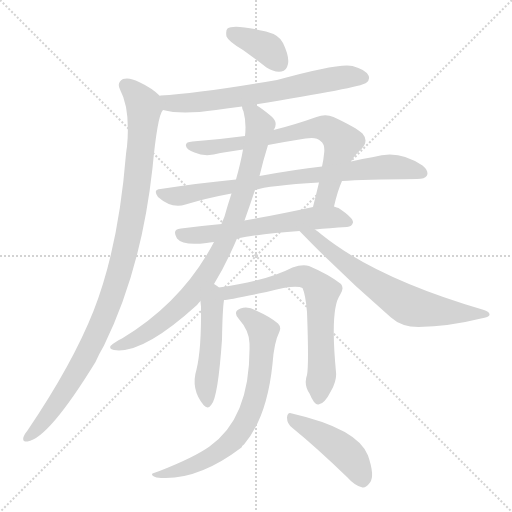
t = 0.00 s
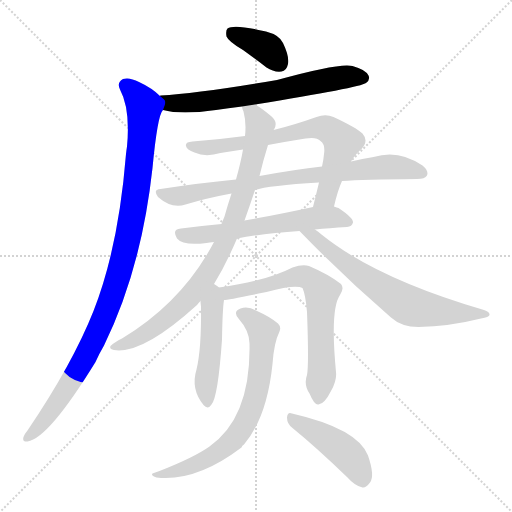
t = 1.91 s
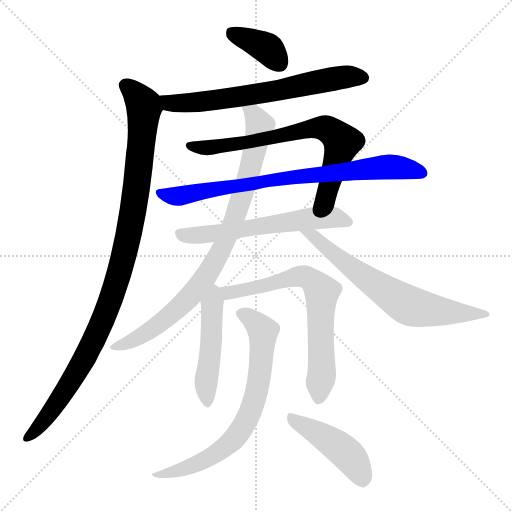
t = 3.81 s
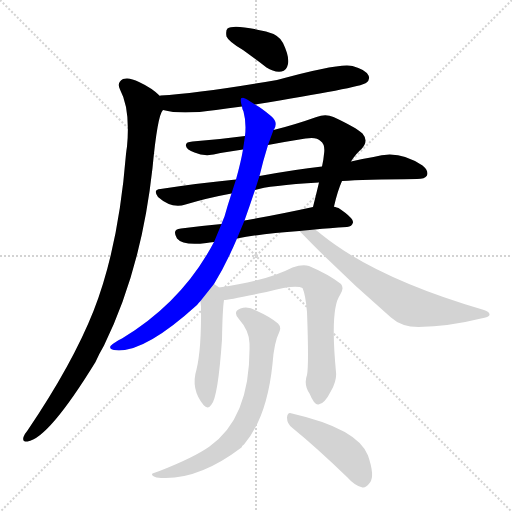
t = 5.72 s
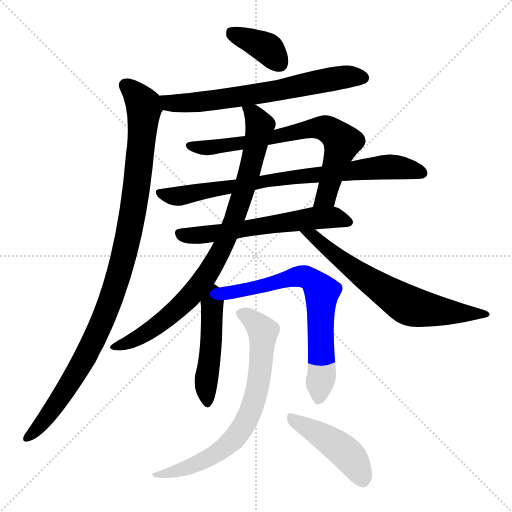
t = 7.62 s
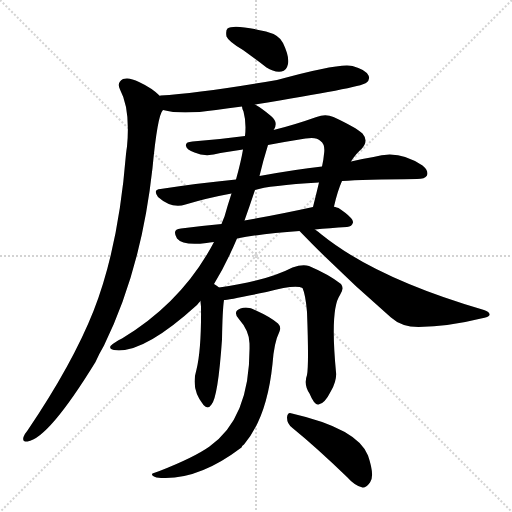
t = 9.53 s

The animated SVG that drew these frames (rendered in a browser with its animation timeline set to each time). Animation: 12 CSS @keyframes rules; one cycle of 9.53 s.

<svg version="1.1" viewBox="0 0 1024 1024" xmlns="http://www.w3.org/2000/svg">
  <g stroke="lightgray" stroke-dasharray="1,1" stroke-width="1" transform="scale(4, 4)">
    <line x1="0" y1="0" x2="256" y2="256"></line>
    <line x1="256" y1="0" x2="0" y2="256"></line>
    <line x1="128" y1="0" x2="128" y2="256"></line>
    <line x1="0" y1="128" x2="256" y2="128"></line>
  </g>
<g transform="scale(1, -1) translate(0, -900)">
   <style type="text/css">
    @keyframes keyframes0 {
      from {
       stroke: blue;
       stroke-dashoffset: 376;
       stroke-width: 128;
       }
       55% {
       animation-timing-function: step-end;
       stroke: blue;
       stroke-dashoffset: 0;
       stroke-width: 128;
       }
       to {
       stroke: black;
       stroke-width: 1024;
       }
       }
       #make-me-a-hanzi-animation-0 {
         animation: keyframes0 0.555990s both;
         animation-delay: 0.000000s;
         animation-timing-function: linear;
       }
    @keyframes keyframes1 {
      from {
       stroke: blue;
       stroke-dashoffset: 661;
       stroke-width: 128;
       }
       68% {
       animation-timing-function: step-end;
       stroke: blue;
       stroke-dashoffset: 0;
       stroke-width: 128;
       }
       to {
       stroke: black;
       stroke-width: 1024;
       }
       }
       #make-me-a-hanzi-animation-1 {
         animation: keyframes1 0.787923s both;
         animation-delay: 0.555990s;
         animation-timing-function: linear;
       }
    @keyframes keyframes2 {
      from {
       stroke: blue;
       stroke-dashoffset: 1029;
       stroke-width: 128;
       }
       77% {
       animation-timing-function: step-end;
       stroke: blue;
       stroke-dashoffset: 0;
       stroke-width: 128;
       }
       to {
       stroke: black;
       stroke-width: 1024;
       }
       }
       #make-me-a-hanzi-animation-2 {
         animation: keyframes2 1.087402s both;
         animation-delay: 1.343913s;
         animation-timing-function: linear;
       }
    @keyframes keyframes3 {
      from {
       stroke: blue;
       stroke-dashoffset: 711;
       stroke-width: 128;
       }
       70% {
       animation-timing-function: step-end;
       stroke: blue;
       stroke-dashoffset: 0;
       stroke-width: 128;
       }
       to {
       stroke: black;
       stroke-width: 1024;
       }
       }
       #make-me-a-hanzi-animation-3 {
         animation: keyframes3 0.828613s both;
         animation-delay: 2.431315s;
         animation-timing-function: linear;
       }
    @keyframes keyframes4 {
      from {
       stroke: blue;
       stroke-dashoffset: 788;
       stroke-width: 128;
       }
       72% {
       animation-timing-function: step-end;
       stroke: blue;
       stroke-dashoffset: 0;
       stroke-width: 128;
       }
       to {
       stroke: black;
       stroke-width: 1024;
       }
       }
       #make-me-a-hanzi-animation-4 {
         animation: keyframes4 0.891276s both;
         animation-delay: 3.259928s;
         animation-timing-function: linear;
       }
    @keyframes keyframes5 {
      from {
       stroke: blue;
       stroke-dashoffset: 596;
       stroke-width: 128;
       }
       66% {
       animation-timing-function: step-end;
       stroke: blue;
       stroke-dashoffset: 0;
       stroke-width: 128;
       }
       to {
       stroke: black;
       stroke-width: 1024;
       }
       }
       #make-me-a-hanzi-animation-5 {
         animation: keyframes5 0.735026s both;
         animation-delay: 4.151204s;
         animation-timing-function: linear;
       }
    @keyframes keyframes6 {
      from {
       stroke: blue;
       stroke-dashoffset: 858;
       stroke-width: 128;
       }
       74% {
       animation-timing-function: step-end;
       stroke: blue;
       stroke-dashoffset: 0;
       stroke-width: 128;
       }
       to {
       stroke: black;
       stroke-width: 1024;
       }
       }
       #make-me-a-hanzi-animation-6 {
         animation: keyframes6 0.948242s both;
         animation-delay: 4.886230s;
         animation-timing-function: linear;
       }
    @keyframes keyframes7 {
      from {
       stroke: blue;
       stroke-dashoffset: 669;
       stroke-width: 128;
       }
       69% {
       animation-timing-function: step-end;
       stroke: blue;
       stroke-dashoffset: 0;
       stroke-width: 128;
       }
       to {
       stroke: black;
       stroke-width: 1024;
       }
       }
       #make-me-a-hanzi-animation-7 {
         animation: keyframes7 0.794434s both;
         animation-delay: 5.834473s;
         animation-timing-function: linear;
       }
    @keyframes keyframes8 {
      from {
       stroke: blue;
       stroke-dashoffset: 485;
       stroke-width: 128;
       }
       61% {
       animation-timing-function: step-end;
       stroke: blue;
       stroke-dashoffset: 0;
       stroke-width: 128;
       }
       to {
       stroke: black;
       stroke-width: 1024;
       }
       }
       #make-me-a-hanzi-animation-8 {
         animation: keyframes8 0.644694s both;
         animation-delay: 6.628906s;
         animation-timing-function: linear;
       }
    @keyframes keyframes9 {
      from {
       stroke: blue;
       stroke-dashoffset: 686;
       stroke-width: 128;
       }
       69% {
       animation-timing-function: step-end;
       stroke: blue;
       stroke-dashoffset: 0;
       stroke-width: 128;
       }
       to {
       stroke: black;
       stroke-width: 1024;
       }
       }
       #make-me-a-hanzi-animation-9 {
         animation: keyframes9 0.808268s both;
         animation-delay: 7.273600s;
         animation-timing-function: linear;
       }
    @keyframes keyframes10 {
      from {
       stroke: blue;
       stroke-dashoffset: 714;
       stroke-width: 128;
       }
       70% {
       animation-timing-function: step-end;
       stroke: blue;
       stroke-dashoffset: 0;
       stroke-width: 128;
       }
       to {
       stroke: black;
       stroke-width: 1024;
       }
       }
       #make-me-a-hanzi-animation-10 {
         animation: keyframes10 0.831055s both;
         animation-delay: 8.081868s;
         animation-timing-function: linear;
       }
    @keyframes keyframes11 {
      from {
       stroke: blue;
       stroke-dashoffset: 446;
       stroke-width: 128;
       }
       59% {
       animation-timing-function: step-end;
       stroke: blue;
       stroke-dashoffset: 0;
       stroke-width: 128;
       }
       to {
       stroke: black;
       stroke-width: 1024;
       }
       }
       #make-me-a-hanzi-animation-11 {
         animation: keyframes11 0.612956s both;
         animation-delay: 8.912923s;
         animation-timing-function: linear;
       }
</style>
<path d="M 486.0 800.0 Q 508.0 784.0 533.0 765.0 Q 548.0 755.0 563.0 757.0 Q 573.0 758.0 576.0 772.0 Q 579.0 787.0 566.0 814.0 Q 559.0 830.0 532.0 837.0 Q 468.0 852.0 455.0 843.0 Q 451.0 839.0 453.0 827.0 Q 457.0 817.0 486.0 800.0 Z" fill="lightgray"></path> 
<path d="M 510.0 691.0 Q 720.0 725.0 732.0 734.0 Q 741.0 741.0 737.0 749.0 Q 731.0 761.0 705.0 768.0 Q 680.0 775.0 554.0 740.0 Q 398.0 713.0 321.0 709.0 Q 320.0 709.0 320.0 708.0 C 290.0 704.0 297.0 686.0 326.0 680.0 Q 362.0 670.0 432.0 680.0 Q 456.0 684.0 484.0 687.0 L 510.0 691.0 Z" fill="lightgray"></path> 
<path d="M 320.0 708.0 Q 304.0 724.0 278.0 736.0 Q 259.0 746.0 246.0 742.0 Q 233.0 735.0 240.0 721.0 Q 261.0 682.0 254.0 607.0 Q 253.0 601.0 252.0 592.0 Q 237.0 405.0 187.0 278.0 Q 145.0 172.0 55.0 39.0 Q 49.0 32.0 47.0 26.0 Q 44.0 16.0 55.0 17.0 Q 97.0 23.0 191.0 176.0 Q 198.0 192.0 208.0 209.0 Q 283.0 362.0 305.0 564.0 Q 315.0 670.0 326.0 680.0 C 333.0 698.0 333.0 698.0 320.0 708.0 Z" fill="lightgray"></path> 
<path d="M 668.0 487.0 Q 675.0 518.0 684.0 538.0 L 702.0 577.0 Q 712.0 593.0 723.0 602.0 Q 738.0 618.0 725.0 633.0 Q 712.0 645.0 667.0 666.0 Q 651.0 673.0 633.0 666.0 Q 588.0 650.0 547.0 640.0 L 490.0 628.0 Q 438.0 621.0 385.0 617.0 Q 370.0 616.0 372.0 608.0 Q 373.0 601.0 389.0 595.0 Q 411.0 585.0 441.0 594.0 Q 463.0 598.0 486.0 601.0 L 536.0 610.0 Q 573.0 617.0 611.0 623.0 Q 633.0 627.0 641.0 618.0 Q 651.0 611.0 648.0 592.0 Q 647.0 580.0 644.0 567.0 L 638.0 535.0 Q 632.0 510.0 626.0 486.0 C 619.0 457.0 661.0 458.0 668.0 487.0 Z" fill="lightgray"></path> 
<path d="M 684.0 538.0 Q 726.0 541.0 834.0 542.0 Q 850.0 542.0 854.0 549.0 Q 858.0 558.0 845.0 569.0 Q 797.0 602.0 747.0 586.0 Q 725.0 583.0 702.0 577.0 L 644.0 567.0 Q 590.0 561.0 519.0 548.0 L 472.0 541.0 Q 399.0 534.0 321.0 522.0 Q 305.0 521.0 316.0 506.0 Q 343.0 482.0 371.0 491.0 Q 414.0 504.0 463.0 513.0 L 510.0 520.0 Q 537.0 529.0 638.0 535.0 L 684.0 538.0 Z" fill="lightgray"></path> 
<path d="M 474.0 423.0 Q 526.0 433.0 599.0 438.0 L 630.0 441.0 Q 658.0 444.0 694.0 446.0 Q 704.0 447.0 706.0 455.0 Q 707.0 464.0 677.0 484.0 Q 674.0 485.0 668.0 487.0 L 626.0 486.0 Q 553.0 470.0 489.0 459.0 L 443.0 452.0 Q 400.0 448.0 362.0 443.0 Q 343.0 442.0 354.0 423.0 Q 366.0 408.0 413.0 414.0 Q 419.0 415.0 428.0 416.0 L 474.0 423.0 Z" fill="lightgray"></path> 
<path d="M 428.0 332.0 Q 452.0 371.0 474.0 423.0 L 489.0 459.0 Q 499.0 487.0 510.0 520.0 L 519.0 548.0 Q 526.0 578.0 536.0 610.0 L 547.0 640.0 Q 547.0 641.0 548.0 641.0 Q 557.0 656.0 542.0 668.0 Q 523.0 684.0 510.0 691.0 C 485.0 707.0 477.0 712.0 484.0 687.0 Q 484.0 683.0 487.0 677.0 Q 493.0 655.0 490.0 628.0 L 486.0 601.0 Q 482.0 577.0 472.0 541.0 L 463.0 513.0 Q 456.0 492.0 449.0 467.0 Q 446.0 460.0 443.0 452.0 L 428.0 416.0 Q 365.0 296.0 244.0 223.0 Q 229.0 216.0 221.0 208.0 Q 218.0 202.0 228.0 200.0 Q 285.0 191.0 394.0 290.0 Q 397.0 294.0 401.0 298.0 L 428.0 332.0 Z" fill="lightgray"></path> 
<path d="M 599.0 438.0 Q 687.0 347.0 782.0 265.0 Q 803.0 246.0 837.0 246.0 Q 898.0 247.0 962.0 263.0 Q 978.0 266.0 979.0 270.0 Q 980.0 276.0 968.0 280.0 Q 752.0 343.0 643.0 431.0 Q 636.0 437.0 630.0 441.0 C 606.0 459.0 578.0 460.0 599.0 438.0 Z" fill="lightgray"></path> 
<path d="M 438.0 325.0 Q 434.0 329.0 428.0 332.0 C 402.0 348.0 399.0 328.0 401.0 298.0 Q 401.0 294.0 402.0 287.0 Q 403.0 202.0 393.0 161.0 Q 381.0 122.0 407.0 90.0 Q 416.0 80.0 423.0 91.0 Q 436.0 106.0 444.0 221.0 Q 445.0 281.0 448.0 300.0 C 450.0 316.0 450.0 316.0 438.0 325.0 Z" fill="lightgray"></path> 
<path d="M 614.0 150.0 Q 607.0 131.0 619.0 113.0 Q 629.0 89.0 637.0 91.0 Q 649.0 92.0 662.0 118.0 Q 674.0 139.0 672.0 156.0 Q 660.0 282.0 680.0 310.0 Q 689.0 323.0 682.0 332.0 Q 658.0 351.0 618.0 368.0 Q 605.0 372.0 585.0 365.0 Q 533.0 338.0 438.0 325.0 C 408.0 321.0 418.0 296.0 448.0 300.0 Q 455.0 300.0 533.0 316.0 Q 591.0 332.0 605.0 324.0 Q 611.0 311.0 614.0 276.0 Q 618.0 170.0 614.0 150.0 Z" fill="lightgray"></path> 
<path d="M 499.0 213.0 Q 502.0 65.0 419.0 7.0 Q 388.0 -15.0 319.0 -42.0 Q 309.0 -45.0 305.0 -47.0 Q 301.0 -51.0 313.0 -55.0 Q 392.0 -64.0 483.0 5.0 Q 484.0 9.0 488.0 11.0 Q 534.0 65.0 545.0 172.0 Q 548.0 215.0 559.0 237.0 Q 563.0 246.0 556.0 253.0 Q 541.0 266.0 512.0 279.0 Q 496.0 288.0 481.0 283.0 Q 465.0 277.0 477.0 263.0 Q 499.0 238.0 499.0 213.0 Z" fill="lightgray"></path> 
<path d="M 585.0 44.0 Q 634.0 4.0 694.0 -54.0 Q 710.0 -72.0 725.0 -75.0 Q 732.0 -76.0 740.0 -65.0 Q 750.0 -52.0 736.0 -11.0 Q 715.0 43.0 584.0 73.0 Q 575.0 77.0 574.0 65.0 Q 574.0 52.0 585.0 44.0 Z" fill="lightgray"></path> 
      <clipPath id="make-me-a-hanzi-clip-0">
      <path d="M 486.0 800.0 Q 508.0 784.0 533.0 765.0 Q 548.0 755.0 563.0 757.0 Q 573.0 758.0 576.0 772.0 Q 579.0 787.0 566.0 814.0 Q 559.0 830.0 532.0 837.0 Q 468.0 852.0 455.0 843.0 Q 451.0 839.0 453.0 827.0 Q 457.0 817.0 486.0 800.0 Z" fill="lightgray"></path>
      </clipPath>
      <path clip-path="url(#make-me-a-hanzi-clip-0)" d="M 461.0 837.0 L 530.0 806.0 L 560.0 773.0 " fill="none" id="make-me-a-hanzi-animation-0" stroke-dasharray="248 496" stroke-linecap="round"></path>

      <clipPath id="make-me-a-hanzi-clip-1">
      <path d="M 510.0 691.0 Q 720.0 725.0 732.0 734.0 Q 741.0 741.0 737.0 749.0 Q 731.0 761.0 705.0 768.0 Q 680.0 775.0 554.0 740.0 Q 398.0 713.0 321.0 709.0 Q 320.0 709.0 320.0 708.0 C 290.0 704.0 297.0 686.0 326.0 680.0 Q 362.0 670.0 432.0 680.0 Q 456.0 684.0 484.0 687.0 L 510.0 691.0 Z" fill="lightgray"></path>
      </clipPath>
      <path clip-path="url(#make-me-a-hanzi-clip-1)" d="M 327.0 702.0 L 345.0 693.0 L 386.0 694.0 L 521.0 711.0 L 688.0 746.0 L 725.0 745.0 " fill="none" id="make-me-a-hanzi-animation-1" stroke-dasharray="533 1066" stroke-linecap="round"></path>

      <clipPath id="make-me-a-hanzi-clip-2">
      <path d="M 320.0 708.0 Q 304.0 724.0 278.0 736.0 Q 259.0 746.0 246.0 742.0 Q 233.0 735.0 240.0 721.0 Q 261.0 682.0 254.0 607.0 Q 253.0 601.0 252.0 592.0 Q 237.0 405.0 187.0 278.0 Q 145.0 172.0 55.0 39.0 Q 49.0 32.0 47.0 26.0 Q 44.0 16.0 55.0 17.0 Q 97.0 23.0 191.0 176.0 Q 198.0 192.0 208.0 209.0 Q 283.0 362.0 305.0 564.0 Q 315.0 670.0 326.0 680.0 C 333.0 698.0 333.0 698.0 320.0 708.0 Z" fill="lightgray"></path>
      </clipPath>
      <path clip-path="url(#make-me-a-hanzi-clip-2)" d="M 251.0 729.0 L 273.0 710.0 L 288.0 685.0 L 271.0 510.0 L 244.0 374.0 L 207.0 263.0 L 167.0 177.0 L 102.0 77.0 L 56.0 26.0 " fill="none" id="make-me-a-hanzi-animation-2" stroke-dasharray="901 1802" stroke-linecap="round"></path>

      <clipPath id="make-me-a-hanzi-clip-3">
      <path d="M 668.0 487.0 Q 675.0 518.0 684.0 538.0 L 702.0 577.0 Q 712.0 593.0 723.0 602.0 Q 738.0 618.0 725.0 633.0 Q 712.0 645.0 667.0 666.0 Q 651.0 673.0 633.0 666.0 Q 588.0 650.0 547.0 640.0 L 490.0 628.0 Q 438.0 621.0 385.0 617.0 Q 370.0 616.0 372.0 608.0 Q 373.0 601.0 389.0 595.0 Q 411.0 585.0 441.0 594.0 Q 463.0 598.0 486.0 601.0 L 536.0 610.0 Q 573.0 617.0 611.0 623.0 Q 633.0 627.0 641.0 618.0 Q 651.0 611.0 648.0 592.0 Q 647.0 580.0 644.0 567.0 L 638.0 535.0 Q 632.0 510.0 626.0 486.0 C 619.0 457.0 661.0 458.0 668.0 487.0 Z" fill="lightgray"></path>
      </clipPath>
      <path clip-path="url(#make-me-a-hanzi-clip-3)" d="M 381.0 609.0 L 419.0 604.0 L 632.0 645.0 L 654.0 642.0 L 684.0 615.0 L 652.0 507.0 L 633.0 491.0 " fill="none" id="make-me-a-hanzi-animation-3" stroke-dasharray="583 1166" stroke-linecap="round"></path>

      <clipPath id="make-me-a-hanzi-clip-4">
      <path d="M 684.0 538.0 Q 726.0 541.0 834.0 542.0 Q 850.0 542.0 854.0 549.0 Q 858.0 558.0 845.0 569.0 Q 797.0 602.0 747.0 586.0 Q 725.0 583.0 702.0 577.0 L 644.0 567.0 Q 590.0 561.0 519.0 548.0 L 472.0 541.0 Q 399.0 534.0 321.0 522.0 Q 305.0 521.0 316.0 506.0 Q 343.0 482.0 371.0 491.0 Q 414.0 504.0 463.0 513.0 L 510.0 520.0 Q 537.0 529.0 638.0 535.0 L 684.0 538.0 Z" fill="lightgray"></path>
      </clipPath>
      <path clip-path="url(#make-me-a-hanzi-clip-4)" d="M 319.0 514.0 L 361.0 508.0 L 564.0 544.0 L 771.0 566.0 L 816.0 563.0 L 845.0 554.0 " fill="none" id="make-me-a-hanzi-animation-4" stroke-dasharray="660 1320" stroke-linecap="round"></path>

      <clipPath id="make-me-a-hanzi-clip-5">
      <path d="M 474.0 423.0 Q 526.0 433.0 599.0 438.0 L 630.0 441.0 Q 658.0 444.0 694.0 446.0 Q 704.0 447.0 706.0 455.0 Q 707.0 464.0 677.0 484.0 Q 674.0 485.0 668.0 487.0 L 626.0 486.0 Q 553.0 470.0 489.0 459.0 L 443.0 452.0 Q 400.0 448.0 362.0 443.0 Q 343.0 442.0 354.0 423.0 Q 366.0 408.0 413.0 414.0 Q 419.0 415.0 428.0 416.0 L 474.0 423.0 Z" fill="lightgray"></path>
      </clipPath>
      <path clip-path="url(#make-me-a-hanzi-clip-5)" d="M 360.0 432.0 L 401.0 429.0 L 662.0 466.0 L 696.0 455.0 " fill="none" id="make-me-a-hanzi-animation-5" stroke-dasharray="468 936" stroke-linecap="round"></path>

      <clipPath id="make-me-a-hanzi-clip-6">
      <path d="M 428.0 332.0 Q 452.0 371.0 474.0 423.0 L 489.0 459.0 Q 499.0 487.0 510.0 520.0 L 519.0 548.0 Q 526.0 578.0 536.0 610.0 L 547.0 640.0 Q 547.0 641.0 548.0 641.0 Q 557.0 656.0 542.0 668.0 Q 523.0 684.0 510.0 691.0 C 485.0 707.0 477.0 712.0 484.0 687.0 Q 484.0 683.0 487.0 677.0 Q 493.0 655.0 490.0 628.0 L 486.0 601.0 Q 482.0 577.0 472.0 541.0 L 463.0 513.0 Q 456.0 492.0 449.0 467.0 Q 446.0 460.0 443.0 452.0 L 428.0 416.0 Q 365.0 296.0 244.0 223.0 Q 229.0 216.0 221.0 208.0 Q 218.0 202.0 228.0 200.0 Q 285.0 191.0 394.0 290.0 Q 397.0 294.0 401.0 298.0 L 428.0 332.0 Z" fill="lightgray"></path>
      </clipPath>
      <path clip-path="url(#make-me-a-hanzi-clip-6)" d="M 491.0 684.0 L 513.0 662.0 L 519.0 648.0 L 516.0 626.0 L 469.0 461.0 L 433.0 383.0 L 407.0 340.0 L 340.0 268.0 L 297.0 236.0 L 252.0 213.0 L 229.0 208.0 " fill="none" id="make-me-a-hanzi-animation-6" stroke-dasharray="730 1460" stroke-linecap="round"></path>

      <clipPath id="make-me-a-hanzi-clip-7">
      <path d="M 599.0 438.0 Q 687.0 347.0 782.0 265.0 Q 803.0 246.0 837.0 246.0 Q 898.0 247.0 962.0 263.0 Q 978.0 266.0 979.0 270.0 Q 980.0 276.0 968.0 280.0 Q 752.0 343.0 643.0 431.0 Q 636.0 437.0 630.0 441.0 C 606.0 459.0 578.0 460.0 599.0 438.0 Z" fill="lightgray"></path>
      </clipPath>
      <path clip-path="url(#make-me-a-hanzi-clip-7)" d="M 607.0 435.0 L 632.0 424.0 L 709.0 359.0 L 811.0 292.0 L 888.0 276.0 L 972.0 274.0 " fill="none" id="make-me-a-hanzi-animation-7" stroke-dasharray="541 1082" stroke-linecap="round"></path>

      <clipPath id="make-me-a-hanzi-clip-8">
      <path d="M 438.0 325.0 Q 434.0 329.0 428.0 332.0 C 402.0 348.0 399.0 328.0 401.0 298.0 Q 401.0 294.0 402.0 287.0 Q 403.0 202.0 393.0 161.0 Q 381.0 122.0 407.0 90.0 Q 416.0 80.0 423.0 91.0 Q 436.0 106.0 444.0 221.0 Q 445.0 281.0 448.0 300.0 C 450.0 316.0 450.0 316.0 438.0 325.0 Z" fill="lightgray"></path>
      </clipPath>
      <path clip-path="url(#make-me-a-hanzi-clip-8)" d="M 429.0 322.0 L 412.0 128.0 L 415.0 94.0 " fill="none" id="make-me-a-hanzi-animation-8" stroke-dasharray="357 714" stroke-linecap="round"></path>

      <clipPath id="make-me-a-hanzi-clip-9">
      <path d="M 614.0 150.0 Q 607.0 131.0 619.0 113.0 Q 629.0 89.0 637.0 91.0 Q 649.0 92.0 662.0 118.0 Q 674.0 139.0 672.0 156.0 Q 660.0 282.0 680.0 310.0 Q 689.0 323.0 682.0 332.0 Q 658.0 351.0 618.0 368.0 Q 605.0 372.0 585.0 365.0 Q 533.0 338.0 438.0 325.0 C 408.0 321.0 418.0 296.0 448.0 300.0 Q 455.0 300.0 533.0 316.0 Q 591.0 332.0 605.0 324.0 Q 611.0 311.0 614.0 276.0 Q 618.0 170.0 614.0 150.0 Z" fill="lightgray"></path>
      </clipPath>
      <path clip-path="url(#make-me-a-hanzi-clip-9)" d="M 448.0 322.0 L 456.0 314.0 L 497.0 320.0 L 597.0 347.0 L 617.0 344.0 L 639.0 324.0 L 644.0 316.0 L 640.0 240.0 L 645.0 166.0 L 637.0 102.0 " fill="none" id="make-me-a-hanzi-animation-9" stroke-dasharray="558 1116" stroke-linecap="round"></path>

      <clipPath id="make-me-a-hanzi-clip-10">
      <path d="M 499.0 213.0 Q 502.0 65.0 419.0 7.0 Q 388.0 -15.0 319.0 -42.0 Q 309.0 -45.0 305.0 -47.0 Q 301.0 -51.0 313.0 -55.0 Q 392.0 -64.0 483.0 5.0 Q 484.0 9.0 488.0 11.0 Q 534.0 65.0 545.0 172.0 Q 548.0 215.0 559.0 237.0 Q 563.0 246.0 556.0 253.0 Q 541.0 266.0 512.0 279.0 Q 496.0 288.0 481.0 283.0 Q 465.0 277.0 477.0 263.0 Q 499.0 238.0 499.0 213.0 Z" fill="lightgray"></path>
      </clipPath>
      <path clip-path="url(#make-me-a-hanzi-clip-10)" d="M 482.0 272.0 L 498.0 266.0 L 526.0 238.0 L 517.0 130.0 L 488.0 49.0 L 462.0 16.0 L 410.0 -21.0 L 346.0 -45.0 L 313.0 -47.0 " fill="none" id="make-me-a-hanzi-animation-10" stroke-dasharray="586 1172" stroke-linecap="round"></path>

      <clipPath id="make-me-a-hanzi-clip-11">
      <path d="M 585.0 44.0 Q 634.0 4.0 694.0 -54.0 Q 710.0 -72.0 725.0 -75.0 Q 732.0 -76.0 740.0 -65.0 Q 750.0 -52.0 736.0 -11.0 Q 715.0 43.0 584.0 73.0 Q 575.0 77.0 574.0 65.0 Q 574.0 52.0 585.0 44.0 Z" fill="lightgray"></path>
      </clipPath>
      <path clip-path="url(#make-me-a-hanzi-clip-11)" d="M 585.0 61.0 L 631.0 37.0 L 697.0 -10.0 L 725.0 -60.0 " fill="none" id="make-me-a-hanzi-animation-11" stroke-dasharray="318 636" stroke-linecap="round"></path>

</g>
</svg>
